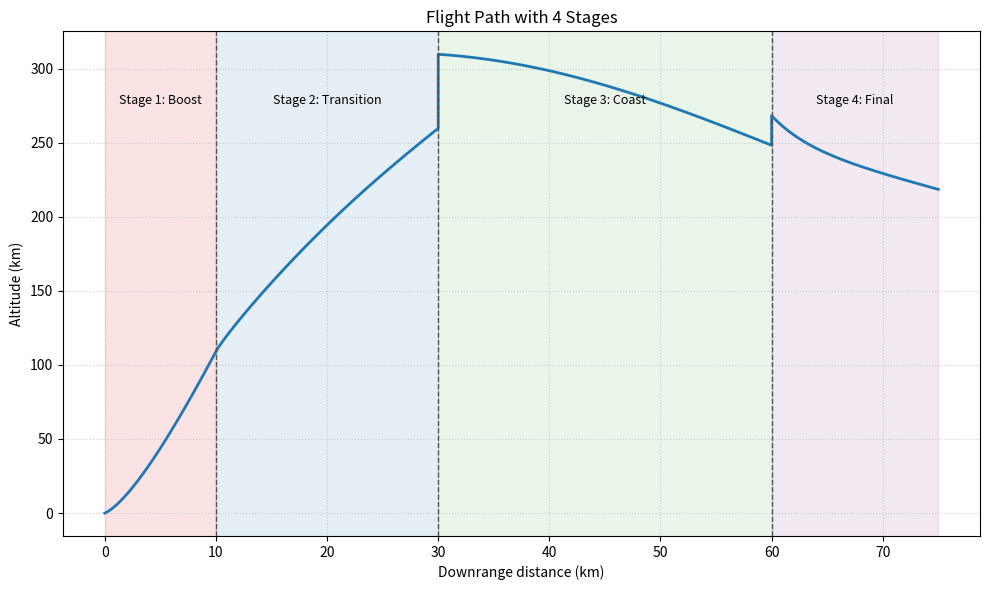

Here is the Python script that generated this plot:
import os
import numpy as np
import matplotlib.pyplot as plt

# Sample flight path generator and plotter
# Produces a 2D downrange vs altitude trajectory split into 4 stages.

def generate_flight_path():
    # Define segment lengths (downrange distance units)
    seg_lengths = [10, 20, 30, 15]

    # Create x coordinates for each segment
    xs = []
    ys = []
    x_offset = 0.0

    # Stage 1: Boost — steep ascent
    x1 = np.linspace(0, seg_lengths[0], 100)
    y1 = 100 * (x1 / seg_lengths[0])**1.5 + 10 * np.sin(0.2 * x1)
    xs.append(x_offset + x1)
    ys.append(y1)
    x_offset += seg_lengths[0]

    # Stage 2: Sustained burn / transition — continued climb
    x2 = np.linspace(0, seg_lengths[1], 200)
    y2 = y1[-1] + 150 * (x2 / seg_lengths[1])**0.9 + 5 * np.sin(0.15 * x2)
    xs.append(x_offset + x2)
    ys.append(y2)
    x_offset += seg_lengths[1]

    # Stage 3: Coast — leveling off and slight descent
    x3 = np.linspace(0, seg_lengths[2], 300)
    y3 = y2[-1] + 50 * np.cos((x3 / seg_lengths[2]) * 1.5) - 0.5 * x3
    xs.append(x_offset + x3)
    ys.append(y3)
    x_offset += seg_lengths[2]

    # Stage 4: Final burn / descent to apogee / descent
    x4 = np.linspace(0, seg_lengths[3], 150)
    y4 = y3[-1] - 30 * (x4 / seg_lengths[3]) + 20 * np.exp(-0.3 * x4)
    xs.append(x_offset + x4)
    ys.append(y4)

    # Concatenate
    x = np.concatenate(xs)
    y = np.concatenate(ys)

    # Stage boundary x positions
    boundaries = np.cumsum(seg_lengths)[:-1]
    return x, y, boundaries


def plot_flight_path(x, y, boundaries, save_path=None):
    fig, ax = plt.subplots(figsize=(10, 6))

    ax.plot(x, y, lw=2, color="#1f77b4")
    ax.set_xlabel("Downrange distance (km)")
    ax.set_ylabel("Altitude (km)")
    ax.set_title("Flight Path with 4 Stages")

    # Shade each stage region with different colors and label them
    stage_colors = ["#e41a1c", "#377eb8", "#4daf4a", "#984ea3"]
    stage_names = ["Stage 1: Boost", "Stage 2: Transition", "Stage 3: Coast", "Stage 4: Final"]

    x_start = x[0]
    for i, b in enumerate(list(boundaries) + [x[-1]]):
        x_end = b
        ax.axvspan(x_start, x_end, color=stage_colors[i], alpha=0.12)
        ax.text((x_start + x_end) / 2, max(y) * 0.9, stage_names[i], ha="center", va="center", fontsize=9)
        x_start = x_end

    # Mark boundaries
    for bx in boundaries:
        ax.axvline(bx, color="#555555", linestyle="--", lw=1)

    ax.grid(True, linestyle=':', alpha=0.6)

    plt.tight_layout()

    if save_path:
        os.makedirs(os.path.dirname(save_path), exist_ok=True)
        fig.savefig(save_path, dpi=200)
        print(f"Saved plot to: {save_path}")

    plt.show()


if __name__ == "__main__":
    x, y, boundaries = generate_flight_path()
    out_path = os.path.join("outputs", "flight_path_stages.png")
    plot_flight_path(x, y, boundaries, save_path=out_path)
